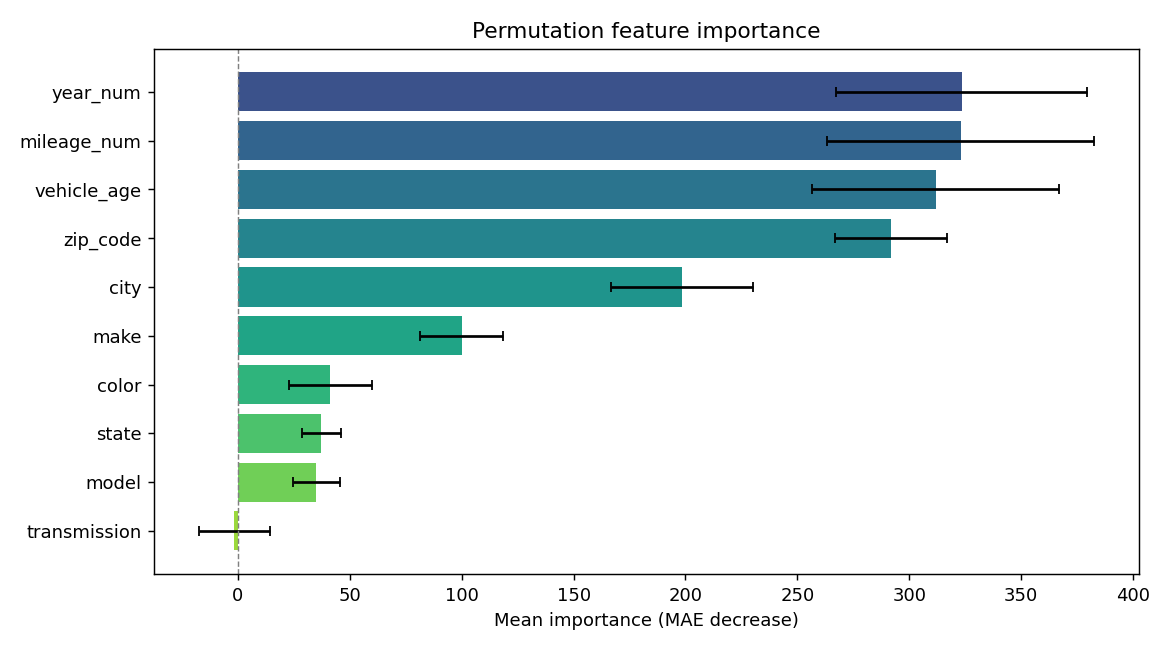

The data file committed next to this chart (first rows):
feature, importance, std
year_num, 323.4, 55.98
mileage_num, 323, 59.66
vehicle_age, 311.8, 55.17
zip_code, 291.9, 24.97
city, 198.5, 31.72
make, 100, 18.52
color, 41.36, 18.37
state, 37.2, 8.708
model, 34.96, 10.46
transmission, -1.632, 15.87
